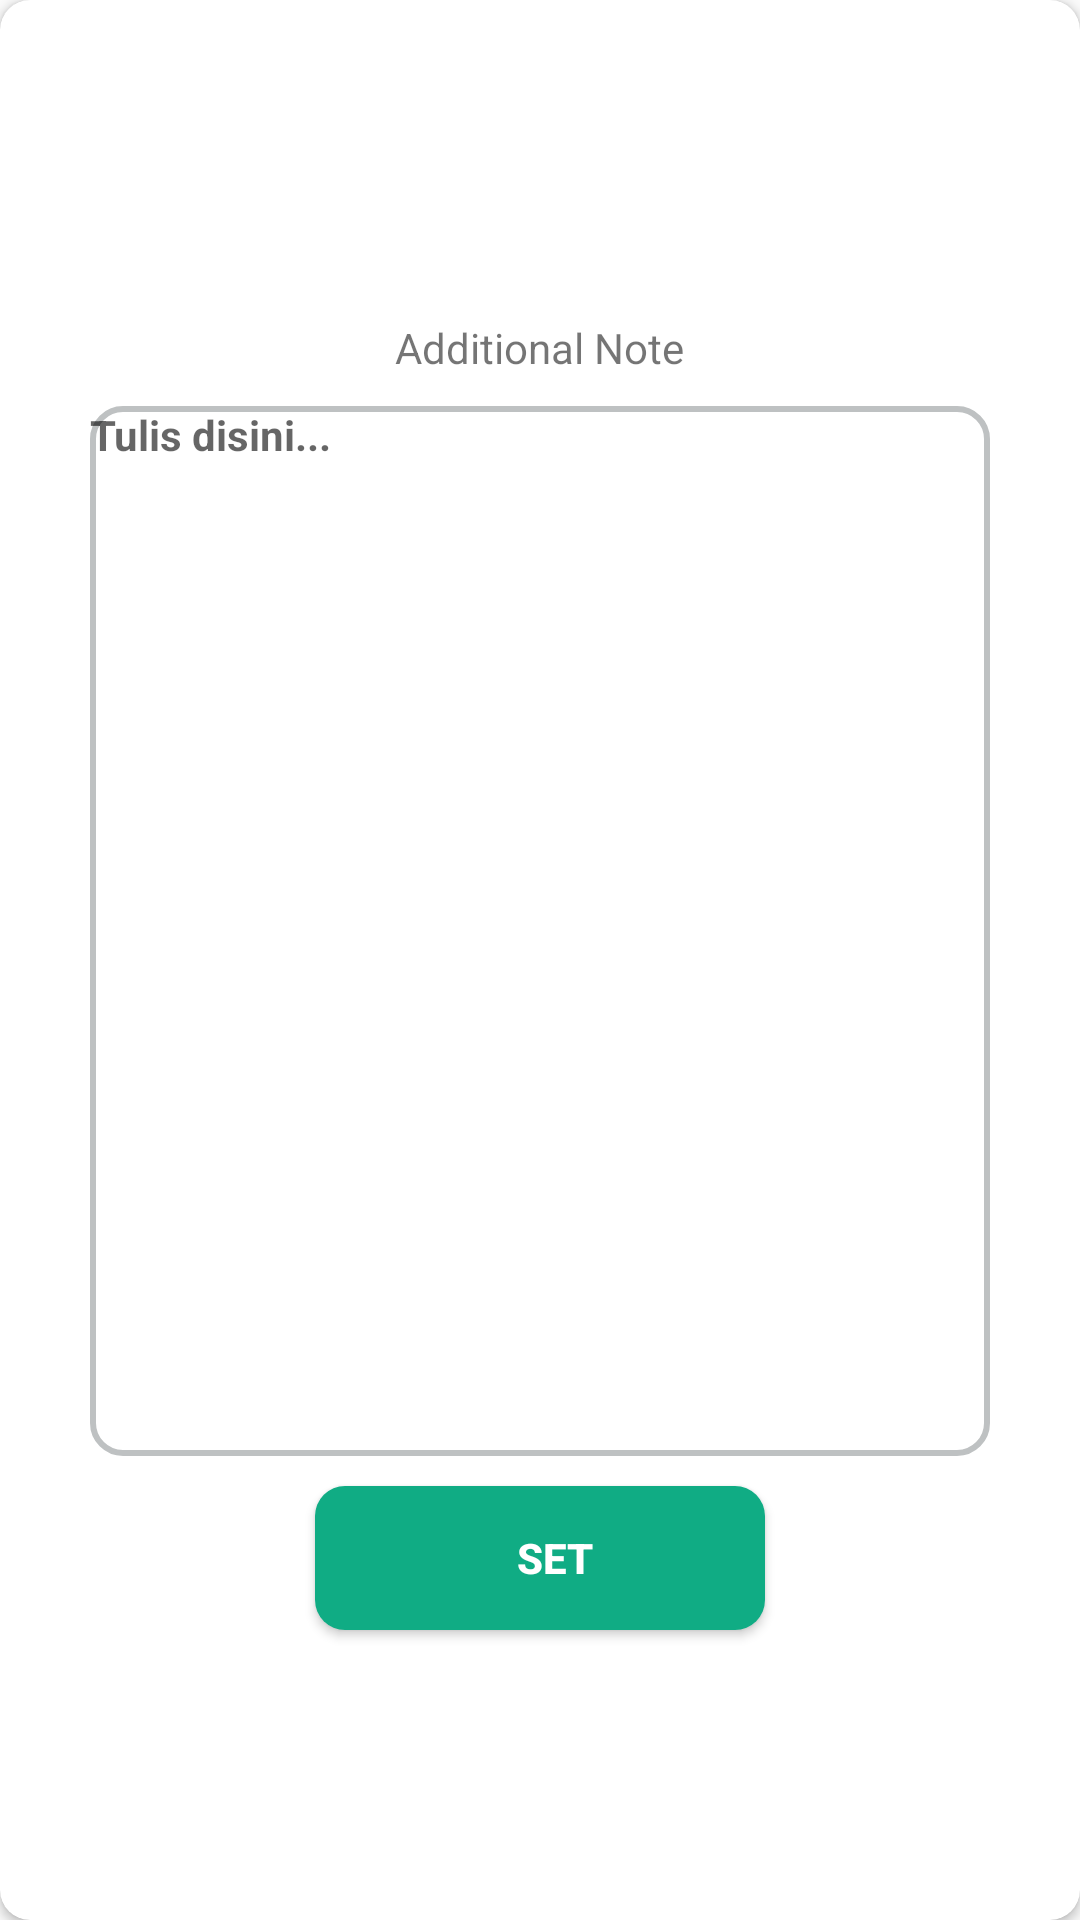

Produce the Android XML layout that renders to this screen, including the resource entries it uses.
<!-- AndroidManifest.xml: application theme AppTheme -->
<!-- res/layout/popup_add_note.xml -->
<?xml version="1.0" encoding="utf-8"?>
<androidx.cardview.widget.CardView
    android:layout_height="wrap_content"
    android:layout_width="match_parent"
    app:cardCornerRadius="10dp"
    xmlns:android="http://schemas.android.com/apk/res/android"
    xmlns:app="http://schemas.android.com/apk/res-auto"
    xmlns:tools="http://schemas.android.com/tools">

        <LinearLayout
            android:padding="@dimen/margin20"
            android:gravity="center"
            android:layout_width="match_parent"
            android:layout_height="match_parent"
            android:orientation="vertical">

            <TextView
                android:layout_marginTop="@dimen/margin20"
                android:id="@+id/txtReview"
                style="@style/viewParent"
                android:text="@string/addtional_note"
                android:textAppearance="@style/TextAppearance.AppCompat.Small"
                />

            <EditText
                android:id="@+id/editTextNotePop"
                android:layout_width="300dp"
                android:layout_height="350dp"
                android:layout_marginTop="@dimen/margin10"
                android:background="@drawable/custom_border_edittext"
                android:ems="10"
                android:hint="Tulis disini..."
                android:gravity="left"
                android:text=""
                android:textAppearance="@style/TextAppearance.AppCompat.Small"
                android:textStyle="bold"/>



            <Button
                android:id="@+id/buttonSaveNote"
                style="@style/loginButton"
                android:layout_margin="@dimen/margin10"
                android:layout_width="150dp"
                android:layout_gravity="center_horizontal"
                android:text="SET"/>
        </LinearLayout>

</androidx.cardview.widget.CardView>
<!-- resources referenced by this layout -->
<resources>
  <dimen name="margin10">10dp</dimen>
  <dimen name="margin20">20dp</dimen>
  <!-- drawable custom_border_edittext (drawable) -->
  <selector xmlns:android="http://schemas.android.com/apk/res/android">
      <item>
          <shape android:shape="rectangle">
              <solid android:color="#ffffff"/>
              <corners android:radius="10dp" />
              <stroke
                      android:width="2dp"
                      android:color="#BEC1C2"
                      />
          </shape>
      </item>
  </selector>
  <string name="addtional_note">Additional Note</string>
  <style name="loginButton" parent="viewParent">
          <item name="android:background">@drawable/button_background_primary</item>
          <item name="android:textColor">@color/colorWhite</item>
          <item name="android:textStyle">bold</item>
      </style>
  <style name="viewParent">
          <item name="android:layout_width">wrap_content</item>
          <item name="android:layout_height">wrap_content</item>
      </style>
  <style name="AppTheme" parent="Theme.AppCompat.Light.DarkActionBar">
          
          <item name="colorPrimary">@color/colorPrimary</item>
          <item name="colorPrimaryDark">@color/colorPrimaryDark</item>
          <item name="colorAccent">@color/colorAccent</item>
      </style>
  <!-- drawable button_background_primary (drawable) -->
  <?xml version="1.0" encoding="utf-8"?>
  <shape xmlns:android="http://schemas.android.com/apk/res/android" android:shape="rectangle" >
      <corners
          android:radius="10dp" />
  
      <solid
          android:color="@color/colorPrimary"/>
  
      <padding
          android:left="10dp"
          android:top="0dp"
          android:right="0dp"
          android:bottom="0dp" />
      <size
          android:width="120dp"
          android:height="40dp" />
  </shape>
  <color name="colorWhite">#ffff</color>
  <color name="colorPrimary">#10ac84</color>
  <color name="colorPrimaryDark">#038B8C</color>
  <color name="colorAccent">#e84118</color>
</resources>
